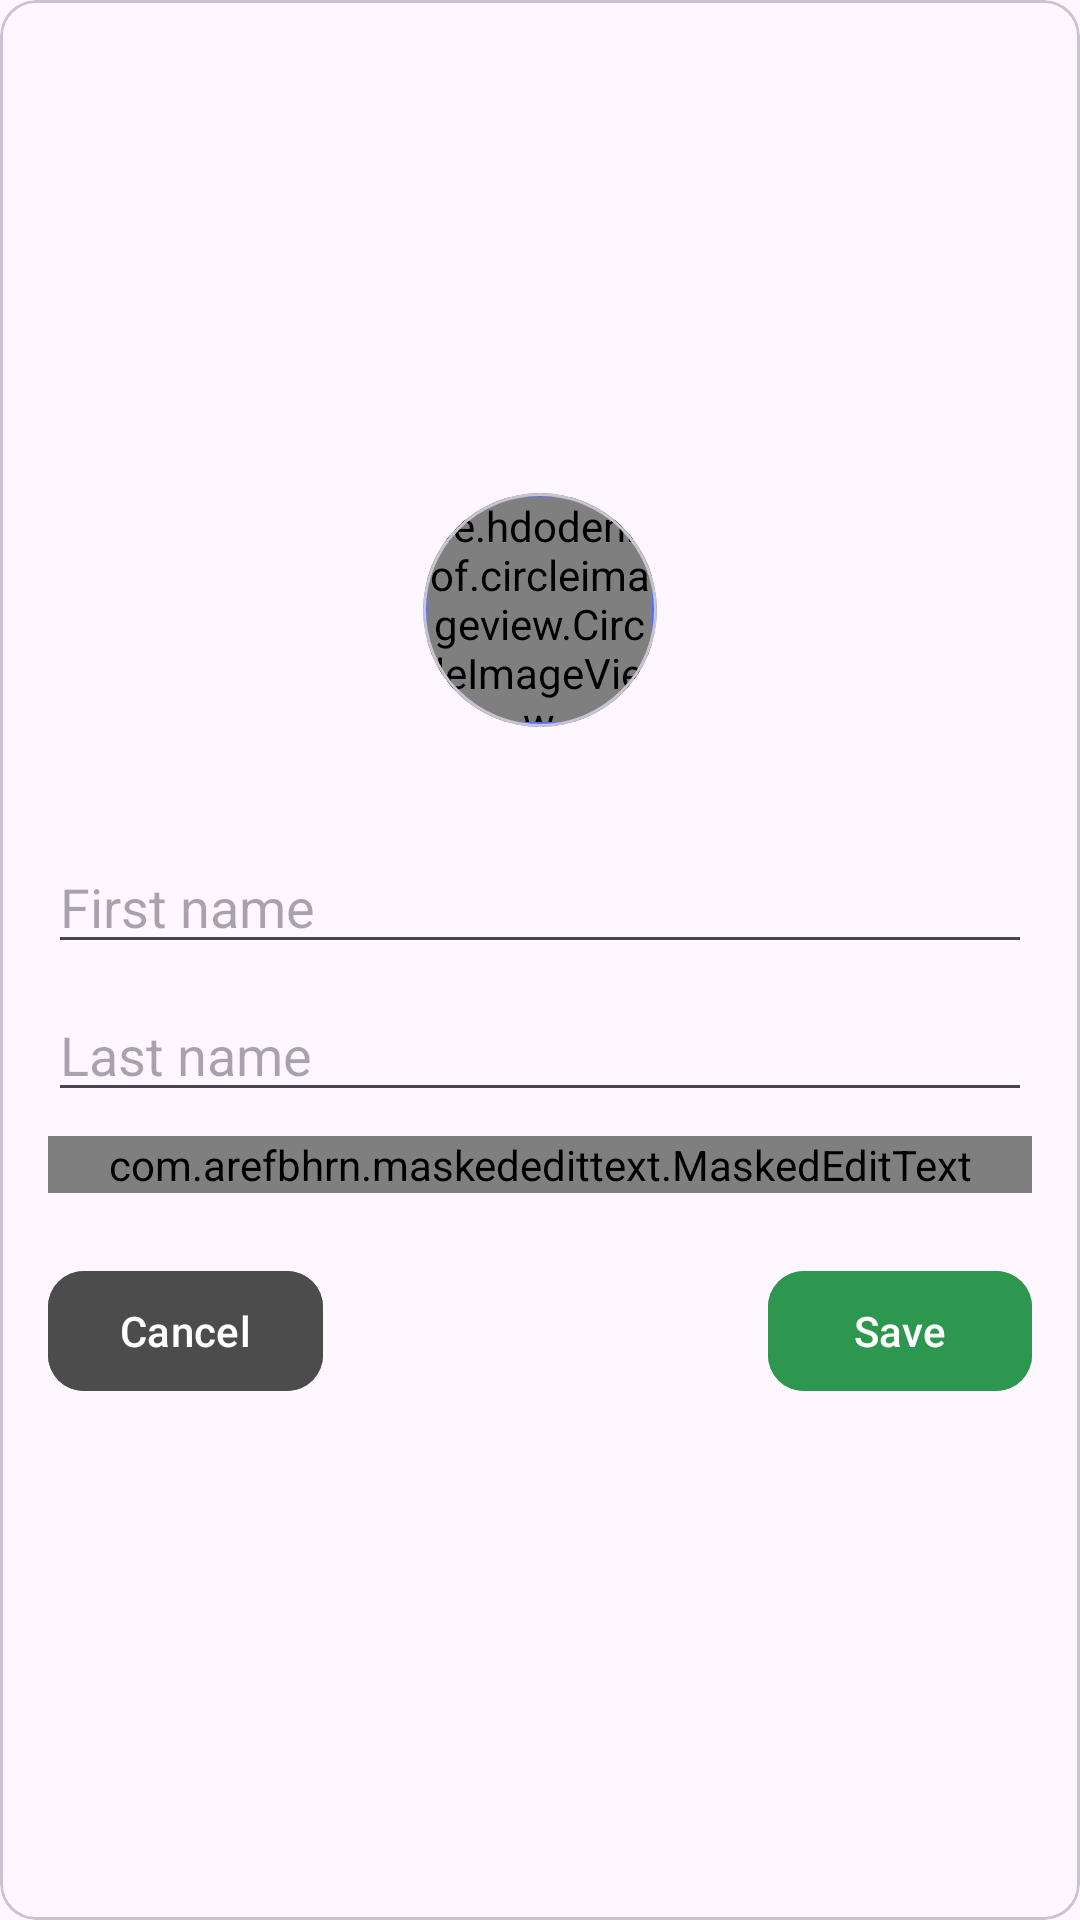

The Android layout XML behind this screen, and the referenced resources:
<!-- AndroidManifest.xml: application theme Theme.Task_SQB -->
<!-- res/layout/screen_add_contact.xml -->
<?xml version="1.0" encoding="utf-8"?>
<com.google.android.material.card.MaterialCardView xmlns:android="http://schemas.android.com/apk/res/android"
    xmlns:app="http://schemas.android.com/apk/res-auto"
    xmlns:tools="http://schemas.android.com/tools"
    android:id="@+id/cardBottomSheet"
    android:layout_gravity="center"
    android:layout_width="match_parent"
    android:layout_height="match_parent">

    <LinearLayout
        android:layout_gravity="center"
        android:layout_width="match_parent"
        android:layout_height="wrap_content"
        android:layout_marginVertical="8dp"
        android:orientation="vertical">
        <androidx.core.widget.ContentLoadingProgressBar
            android:layout_width="wrap_content"
            android:layout_height="wrap_content"
            android:layout_gravity="center"
            android:visibility="gone"
            android:id="@+id/progress"/>
        <LinearLayout
            android:gravity="center"
            android:layout_width="match_parent"
            android:layout_height="wrap_content"
            android:orientation="horizontal">

            <com.google.android.material.card.MaterialCardView
                android:layout_width="78dp"
                android:layout_height="78dp"
                app:cardCornerRadius="39dp"
                android:id="@+id/bt_iconMen"
                app:cardBackgroundColor="@color/purchases_item_blue"
                android:layout_margin="@dimen/marginSmallSize">

                <de.hdodenhof.circleimageview.CircleImageView
                    android:layout_gravity="center"
                    android:layout_width="75dp"
                    android:layout_height="75dp"
                    android:src="@drawable/icon_men" />
            </com.google.android.material.card.MaterialCardView>
            <com.google.android.material.card.MaterialCardView
                android:layout_width="78dp"
                android:visibility="gone"
                android:layout_height="78dp"
                app:cardCornerRadius="39dp"
                android:id="@+id/bt_iconWomen"
                app:cardBackgroundColor="@color/purchases_item_blue"
                android:layout_margin="@dimen/marginSmallSize">

                <de.hdodenhof.circleimageview.CircleImageView
                    android:layout_gravity="center"
                    android:layout_width="75dp"
                    android:layout_height="75dp"
                    android:src="@drawable/icon_woman" />
            </com.google.android.material.card.MaterialCardView>
        </LinearLayout>

        <TextView
            android:id="@+id/tv_errorImage"
            android:layout_width="wrap_content"
            android:layout_height="wrap_content"
            android:layout_margin="6dp"
            android:layout_marginStart="@dimen/marginMediumSize"
            android:textColor="@color/purchases_item_red"
            android:textSize="@dimen/smallTextSize" />

        <androidx.appcompat.widget.AppCompatEditText
            android:id="@+id/inputFirstName"
            android:layout_width="match_parent"
            android:layout_height="wrap_content"
            android:layout_marginHorizontal="@dimen/marginMediumSize"
            android:layout_marginVertical="@dimen/marginMiddleTwoViewSize"
            android:hint="First name"
            android:maxLength="18"
            android:maxLines="1" />
        <androidx.appcompat.widget.AppCompatEditText
            android:id="@+id/inputLastName"
            android:layout_width="match_parent"
            android:layout_height="wrap_content"
            android:layout_marginHorizontal="@dimen/marginMediumSize"
            android:layout_marginVertical="@dimen/marginMiddleTwoViewSize"
            android:hint="Last name"
            android:maxLength="18"
            android:maxLines="1" />

        <com.arefbhrn.maskededittext.MaskedEditText
            android:id="@+id/phone_input"
            android:layout_width="match_parent"
            android:layout_height="wrap_content"
            android:layout_marginHorizontal="@dimen/marginMediumSize"
            android:layout_marginVertical="@dimen/marginMiddleTwoViewSize"
            android:hint="@string/_912345678"
            android:inputType="phone"
            android:typeface="monospace"
            app:allowed_chars="1234567890"
            app:keep_hint="true"
            app:mask="+998-##-###-##-##"
            tools:ignore="MissingClass" />

        <Space
            android:layout_width="match_parent"
            android:layout_height="@dimen/marginLargeSize" />
        <LinearLayout
            android:layout_width="match_parent"
            android:layout_height="wrap_content"
            android:layout_marginHorizontal="@dimen/marginMediumSize"
            android:layout_marginBottom="16dp"
            android:orientation="horizontal">
            <com.google.android.material.button.MaterialButton
                android:id="@+id/bt_cancel"
                android:layout_width="wrap_content"
                android:layout_height="wrap_content"
                android:backgroundTint="@color/text_grey"
                android:text="@string/cancel"
                app:cornerRadius="@dimen/card_corner_radius_small"
                app:icon="@drawable/ic_close" />
            <Space
                android:layout_width="0dp"
                android:layout_height="wrap_content"
                android:layout_weight="1" />

            <com.google.android.material.button.MaterialButton
                android:id="@+id/bt_save"
                android:layout_width="wrap_content"
                android:layout_height="wrap_content"
                android:backgroundTint="@color/rta_green2"
                android:text="@string/save"
                app:cornerRadius="@dimen/card_corner_radius_small"
                app:icon="@drawable/ic_baseline_check_24" />
        </LinearLayout>
    </LinearLayout>

</com.google.android.material.card.MaterialCardView>
<!-- resources referenced by this layout -->
<resources>
  <color name="purchases_item_blue">#526EFD</color>
  <color name="purchases_item_red">#FE3E4B</color>
  <color name="rta_green2">#2D9750</color>
  <color name="text_grey">#4C4C4C</color>
  <dimen name="card_corner_radius_small">12dp</dimen>
  <dimen name="marginLargeSize">18dp</dimen>
  <dimen name="marginMediumSize">16dp</dimen>
  <dimen name="marginMiddleTwoViewSize">4dp</dimen>
  <dimen name="marginSmallSize">8dp</dimen>
  <dimen name="smallTextSize">10sp</dimen>
  <string name="_912345678">912345678</string>
  <string name="cancel">Cancel</string>
  <string name="save">Save</string>
  <style name="Theme.Task_SQB" parent="Base.Theme.Task_SQB" />
  <style name="Base.Theme.Task_SQB" parent="Theme.Material3.DayNight.NoActionBar">
          
          
      </style>
</resources>
